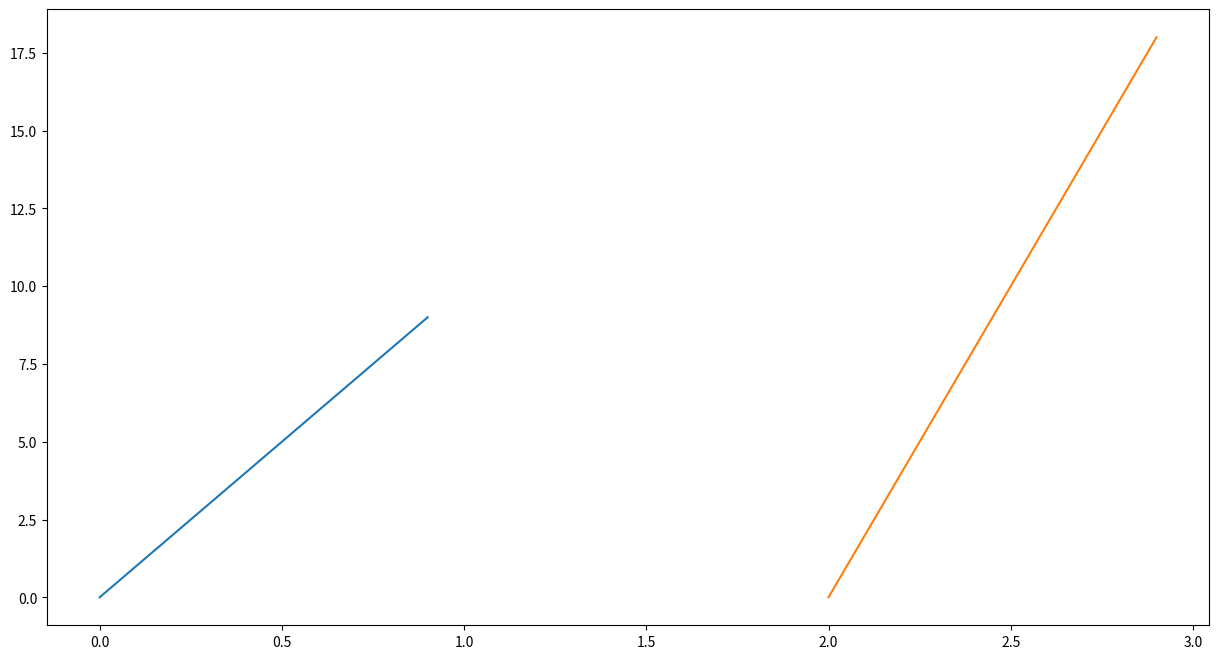
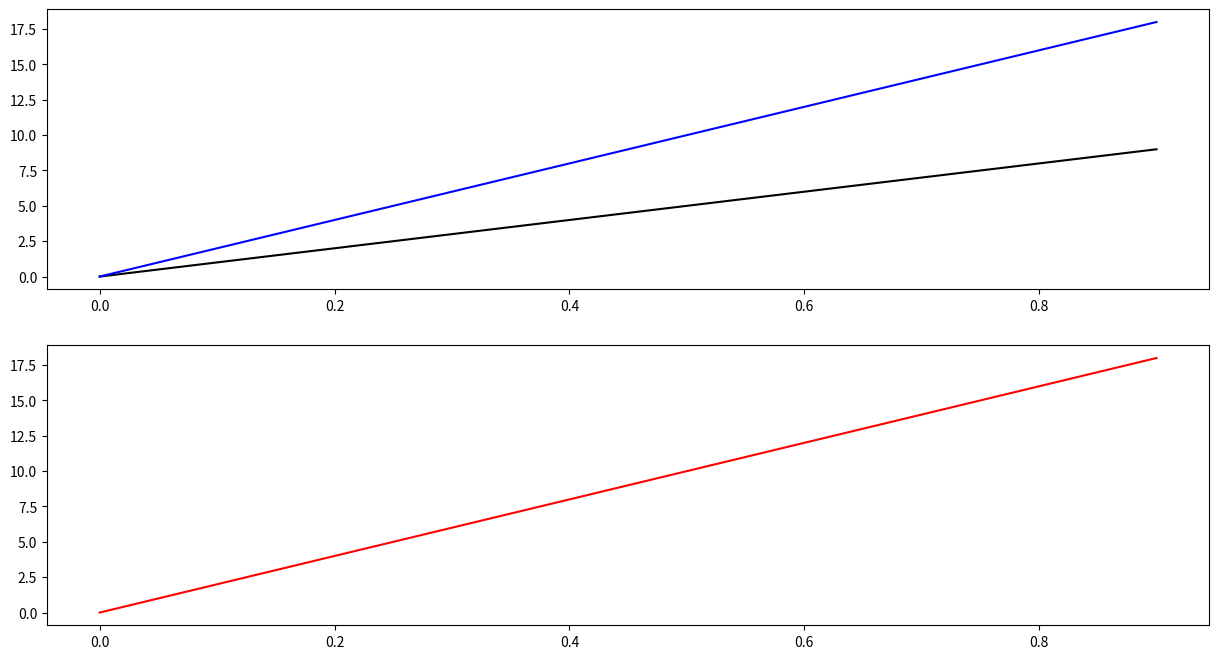

Python code for these plots, in order:
import matplotlib.pyplot as plt
import numpy as np

fig = plt.figure(num = 1, figsize = (15, 8), dpi = 80)

x_1 = np.arange(0, 1, 0.1)
y_1 = range(0, 10, 1)

print(x_1)
print(y_1)
plt.plot(x_1, y_1)

x_2 = np.arange(2, 3, 0.1)
y_2 = range(0, 20, 2)

print(x_2)
print(y_2)

plt.plot(x_2, y_2)

fig = plt.figure(num=3, figsize=(15, 8),dpi=80)
ax1 = fig.add_subplot(2,1,1)  
ax2 = fig.add_subplot(2,1,2)

ax1.plot(np.arange(0,1,0.1),range(0,10,1),color='k')
ax1.plot(np.arange(0,1,0.1),range(0,20,2),color='b')
ax2.plot(np.arange(0,1,0.1),range(0,20,2),color='r')

plt.show()
